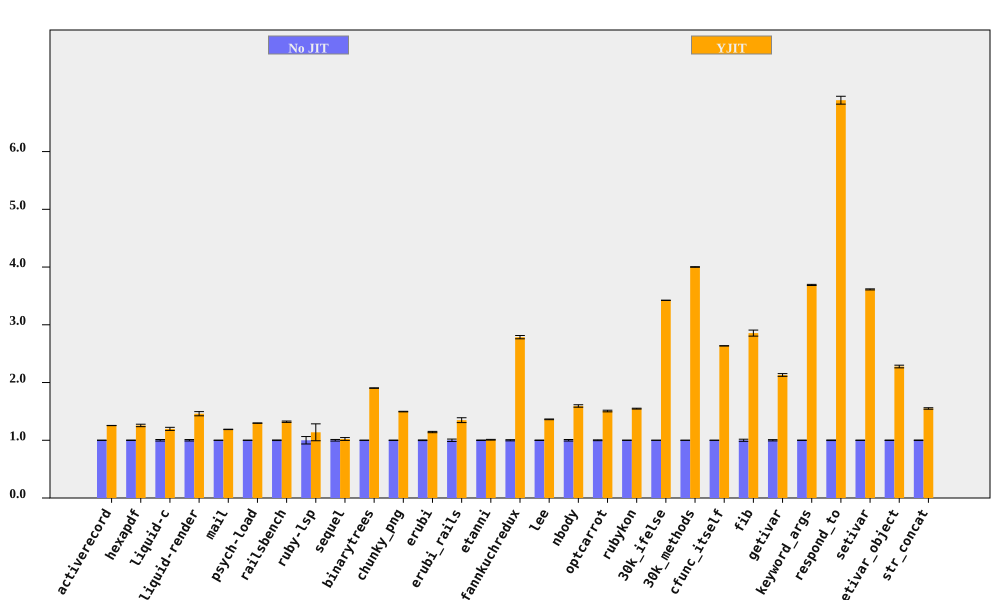

The data file committed next to this chart (first rows):
bench, No JIT (ms), No JIT RSD, YJIT (ms), YJIT RSD, YJIT spd, YJIT spd RSD, % in YJIT
activerecord, 415.6, 0.1072, 331.1, 0.09889, 1.255, 0.1458, 89.76
hexapdf, 8061, 0.3646, 6413, 1.639, 1.257, 1.68, 89.24
liquid-c, 229.5, 1.32, 191.7, 1.811, 1.197, 2.241, 93.09
liquid-render, 547.4, 1.241, 375, 2.147, 1.46, 2.48, 87.6
mail, 453.2, 0.09064, 381.4, 0.2719, 1.188, 0.2866, 99.02
psych-load, 7194, 0.1771, 5545, 0.06215, 1.297, 0.1877, 99.99
railsbench, 7445, 0.5096, 5635, 0.7282, 1.321, 0.8888, 93.3
ruby-lsp, 213, 6.438, 187.2, 11.13, 1.138, 12.86, 71.77
sequel, 398.4, 1.389, 389.9, 1.997, 1.022, 2.433, 82.39
binarytrees, 996, 0.1263, 523.1, 0.159, 1.904, 0.203, 100
chunky_png, 2310, 0.3008, 1543, 0.1253, 1.497, 0.3259, 100
erubi, 644.9, 0.5564, 564.6, 0.8247, 1.142, 0.9949, 100
erubi_rails, 63.56, 2.053, 47.15, 2.342, 1.348, 3.114, 92.07
etanni, 924.8, 0.4284, 916.5, 0.4516, 1.009, 0.6225, 7.029
fannkuchredux, 5626, 1.012, 2019, 0.1555, 2.786, 1.024, 90.57
lee, 3189, 0.4012, 2340, 0.1991, 1.362, 0.4479, 99.97
nbody, 282.4, 1.325, 177.2, 0.06921, 1.594, 1.327, 100
optcarrot, 15312, 0.7009, 10165, 0.6299, 1.506, 0.9424, 96.78
rubykon, 32161, 0.3127, 20780, 0.364, 1.548, 0.4799, 99.77
30k_ifelse, 6602, 0.06229, 1928, 0.04125, 3.424, 0.07471, 99.99
30k_methods, 15561, 0.09261, 3889, 0.0839, 4.001, 0.125, 100
cfunc_itself, 272.4, 0.06031, 103.4, 0.01575, 2.635, 0.06233, 100
fib, 545.8, 1.83, 191.1, 0.006455, 2.856, 1.83, 100
getivar, 229, 1.106, 107.5, 0.007572, 2.131, 1.106, 95.52
keyword_args, 704.9, 0.2672, 191, 0.006167, 3.69, 0.2672, 100
respond_to, 687.5, 0.499, 99.79, 0.8556, 6.89, 0.9905, 100
setivar, 180.8, 0.2573, 50.04, 0.0145, 3.613, 0.2577, 98.43
setivar_object, 290.4, 0.3768, 127.5, 0.9384, 2.277, 1.011, 95.17
str_concat, 165.1, 0.452, 106.5, 0.6949, 1.55, 0.829, 99.97
